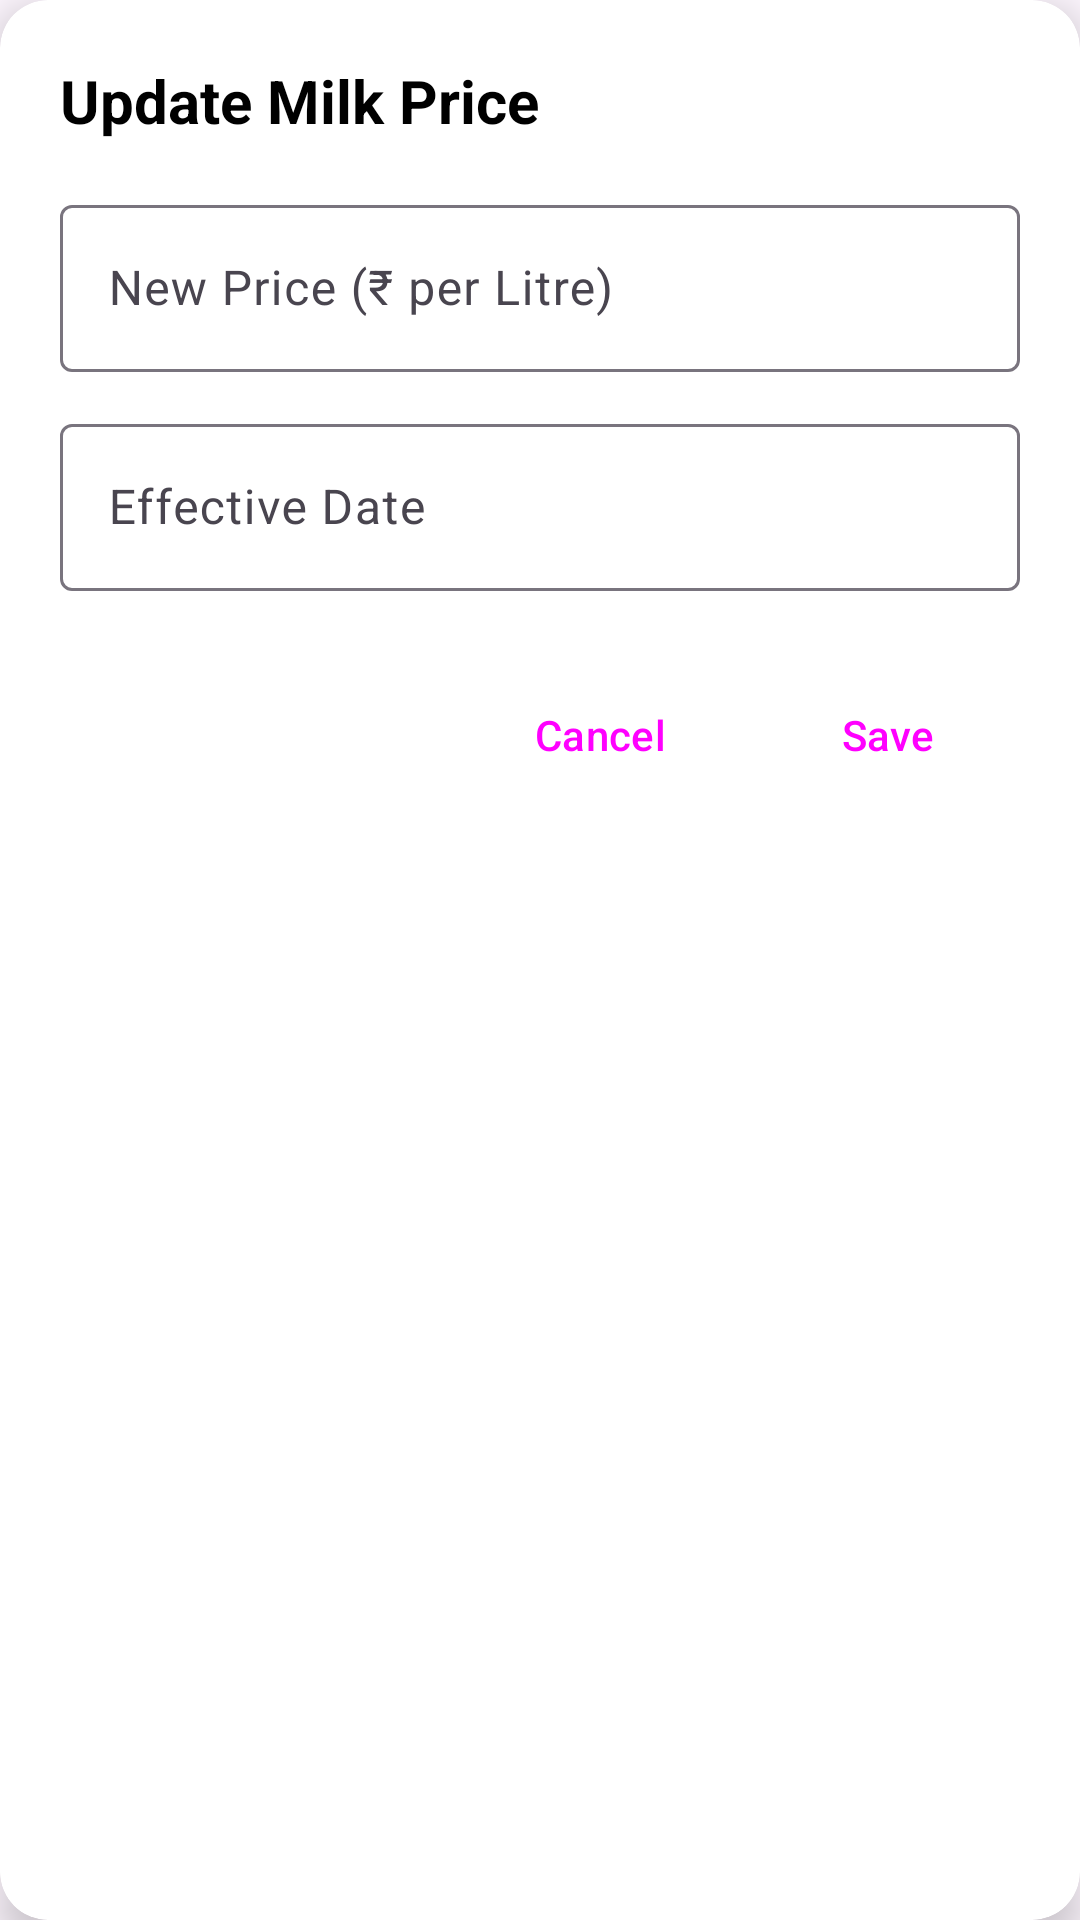

The Android layout XML behind this screen, and the referenced resources:
<!-- AndroidManifest.xml: application theme Theme.MilkManager2 -->
<!-- res/layout/dialog_set_milk_price.xml -->
<?xml version="1.0" encoding="utf-8"?>
<androidx.cardview.widget.CardView xmlns:android="http://schemas.android.com/apk/res/android"
    xmlns:app="http://schemas.android.com/apk/res-auto"
    android:layout_width="match_parent"
    android:layout_height="wrap_content"
    android:layout_margin="16dp"
    app:cardCornerRadius="16dp"
    app:cardElevation="8dp"
    app:cardBackgroundColor="@android:color/white">

    <LinearLayout
        android:layout_width="match_parent"
        android:layout_height="wrap_content"
        android:orientation="vertical"
        android:padding="20dp">

        <TextView
            android:layout_width="wrap_content"
            android:layout_height="wrap_content"
            android:text="Update Milk Price"
            android:textSize="20sp"
            android:textStyle="bold"
            android:textColor="@android:color/black"
            android:layout_marginBottom="16dp"/>

        <com.google.android.material.textfield.TextInputLayout
            android:layout_width="match_parent"
            android:layout_height="wrap_content"
            android:hint="New Price (₹ per Litre)"
            android:layout_marginBottom="12dp">

            <com.google.android.material.textfield.TextInputEditText
                android:id="@+id/etPrice"
                android:layout_width="match_parent"
                android:layout_height="wrap_content"
                android:inputType="numberDecimal"/>
        </com.google.android.material.textfield.TextInputLayout>

        <com.google.android.material.textfield.TextInputLayout
            android:layout_width="match_parent"
            android:layout_height="wrap_content"
            android:hint="Effective Date"
            android:layout_marginBottom="24dp">

            <com.google.android.material.textfield.TextInputEditText
                android:id="@+id/etEffectiveDate"
                android:layout_width="match_parent"
                android:layout_height="wrap_content"
                android:focusable="false"
                android:cursorVisible="false"/>
        </com.google.android.material.textfield.TextInputLayout>

        <LinearLayout
            android:layout_width="match_parent"
            android:layout_height="wrap_content"
            android:orientation="horizontal"
            android:gravity="end">

            <Button
                android:id="@+id/btnCancel"
                android:layout_width="wrap_content"
                android:layout_height="wrap_content"
                android:text="Cancel"
                style="@style/Widget.Material3.Button.TextButton"
                android:layout_marginEnd="8dp"/>

            <Button
                android:id="@+id/btnSave"
                android:layout_width="wrap_content"
                android:layout_height="wrap_content"
                android:text="Save"
                style="@style/Widget.Material3.Button"/>
        </LinearLayout>

    </LinearLayout>

</androidx.cardview.widget.CardView>
<!-- resources referenced by this layout -->
<resources>
  <style name="Theme.MilkManager2" parent="Base.Theme.MilkManager2" />
  <style name="Base.Theme.MilkManager2" parent="Theme.Material3.DayNight.NoActionBar">
          
          
      </style>
</resources>
